Labelled photos from "dataset", an image-classification folder in voltteckkerz/projectai. The possible labels are: Apostasioideae orchid subfamily, Cypripedioideae orchid subfamily, Epidendroideae orchid subfamily, Orchidoideae orchid subfamily, Vanilloideae orchid subfamily.

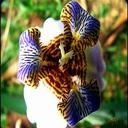
Label: Vanilloideae orchid subfamily

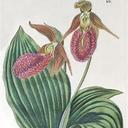
Label: Cypripedioideae orchid subfamily

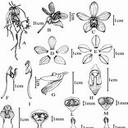
Label: Epidendroideae orchid subfamily

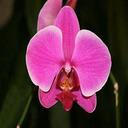
Label: Orchidoideae orchid subfamily

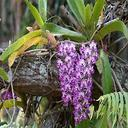
Label: Apostasioideae orchid subfamily

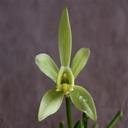
Label: Vanilloideae orchid subfamily
